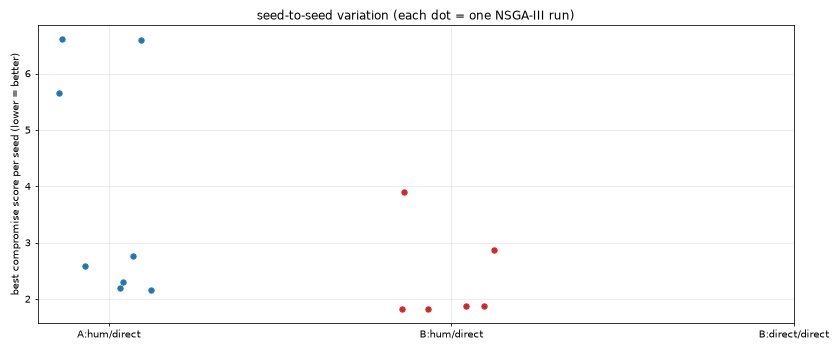

Values plotted in this chart, from the file beside it:
dsg, ec, wc, seed, feasible, best_err, best_negtmin, best_prot, best_sens, best_fit, best_part, best_cheb, time_s
A, hum, direct, 0, 300, 2.464, -37.61, 1.645, 2.206, 17.11, 14.48, 2.295, 5485
A, hum, direct, 1, 300, 2.418, -37.23, 1.868, 2.421, 16.14, 10.05, 2.589, 5439
A, hum, direct, 2, 300, 4.069, -29.89, 6.613, 4.63, 18.25, 35.99, 6.613, 5825
A, hum, direct, 3, 300, 2.414, -39.01, 5.658, 2.313, 15.54, 26.6, 5.658, 5000
A, hum, direct, 4, 300, 1.7, -38.59, 6.599, 2.28, 15.85, 11.45, 6.599, 4786
A, hum, direct, 5, 300, 2.579, -31.31, 0.0, 2.04, 16.24, 8.517, 2.166, 4660
A, hum, direct, 6, 300, 2.202, -37.52, 1.312, 2.325, 16.28, 10.25, 2.193, 4154
A, hum, direct, 7, 300, 1.867, -38.24, 2.7, 2.287, 16.43, 10.69, 2.756, 2988
B, hum, direct, 0, 300, 1.303, -38.28, 1.376, 2.154, 15.29, 14.95, 1.883, 5388
B, hum, direct, 1, 300, 1.151, -38.5, 0.619, 2.139, 14.68, 10.67, 1.819, 5503
B, hum, direct, 2, 0, , , , , , , , 5855
B, hum, direct, 3, 300, 2.5, -38.57, 3.906, 2.005, 15.23, 30.07, 3.906, 4622
B, hum, direct, 4, 0, , , , , , , , 4889
B, hum, direct, 5, 300, 1.461, -32.98, 0.0, 1.857, 15.08, 9.122, 1.829, 4488
B, hum, direct, 6, 300, 1.283, -38.33, 1.134, 2.232, 15.51, 11.71, 1.879, 3978
B, hum, direct, 7, 300, 1.364, -38.74, 2.871, 2.189, 14.59, 12.52, 2.871, 2849
B, direct, direct, 0, 0, , , , , , , , 3296
B, direct, direct, 1, 0, , , , , , , , 3317
B, direct, direct, 2, 0, , , , , , , , 2904
B, direct, direct, 3, 0, , , , , , , , 2632
B, direct, direct, 4, 0, , , , , , , , 2654
B, direct, direct, 5, 0, , , , , , , , 2771
B, direct, direct, 6, 0, , , , , , , , 2331
B, direct, direct, 7, 0, , , , , , , , 2036
